6-way image classification set "dataset" from GitHub (alevinas/minecraftImagesRNA); label vocabulary: araña, cerdo, creeper, gato, vaca, zombie.

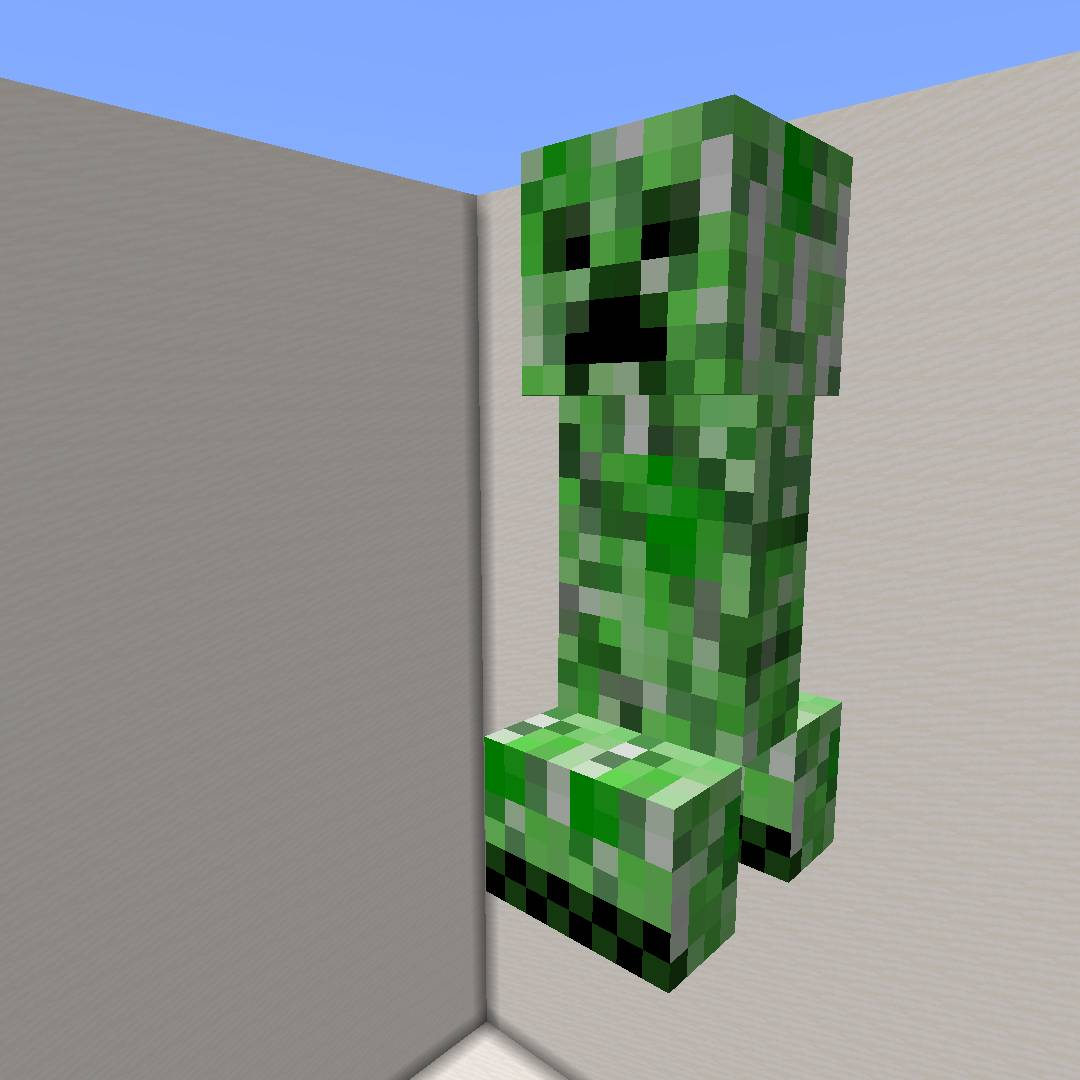
Label: creeper

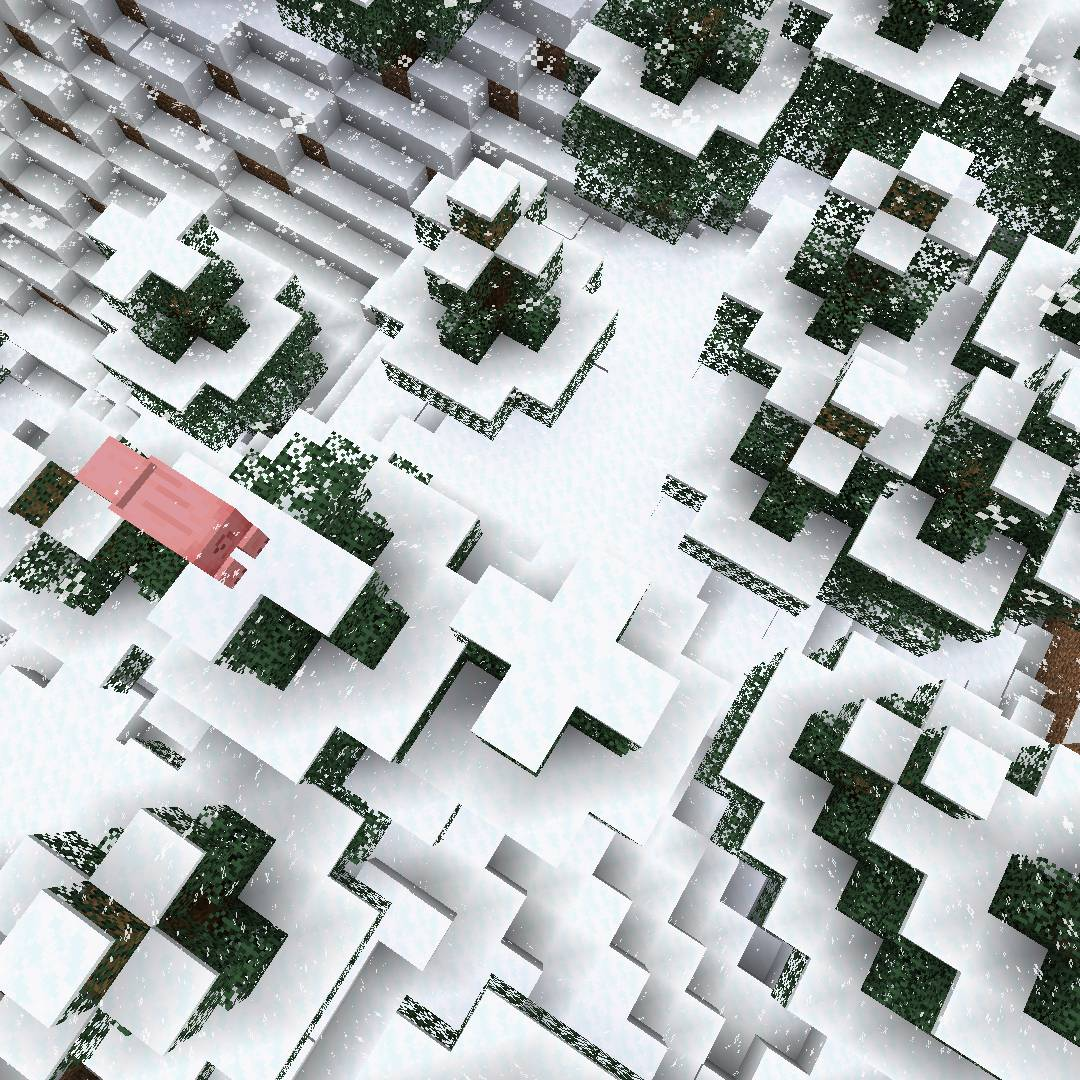
Label: cerdo

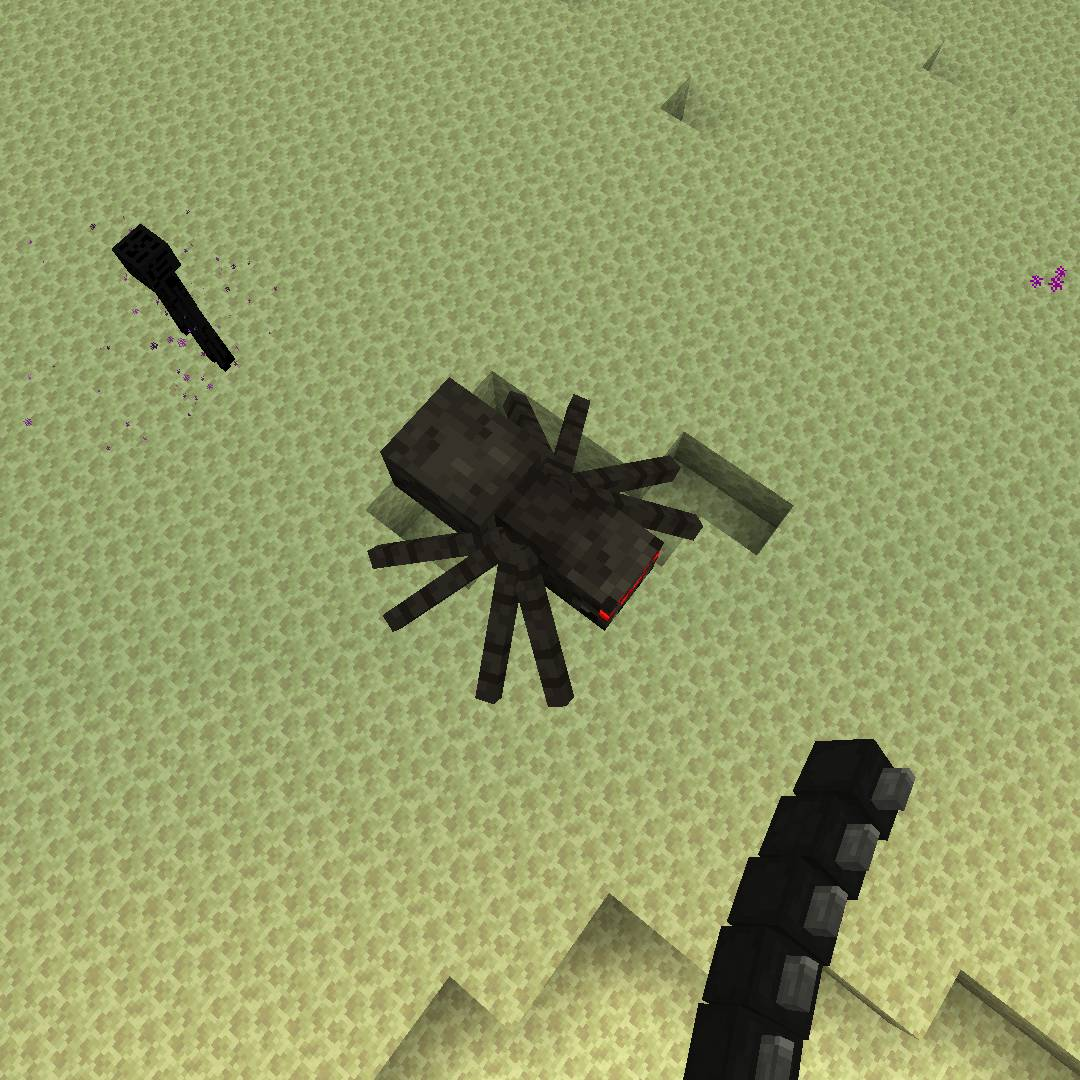
Label: araña

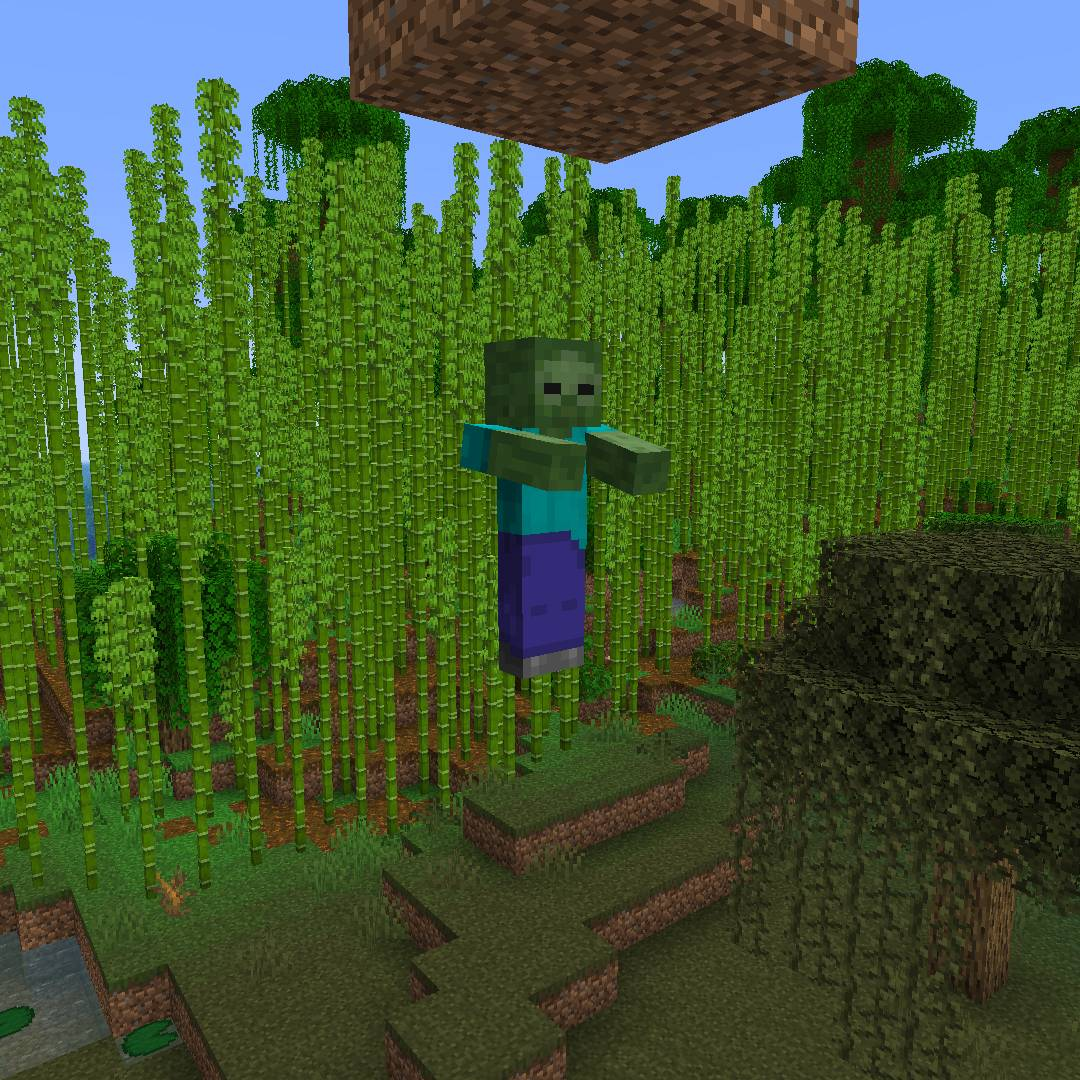
Label: zombie

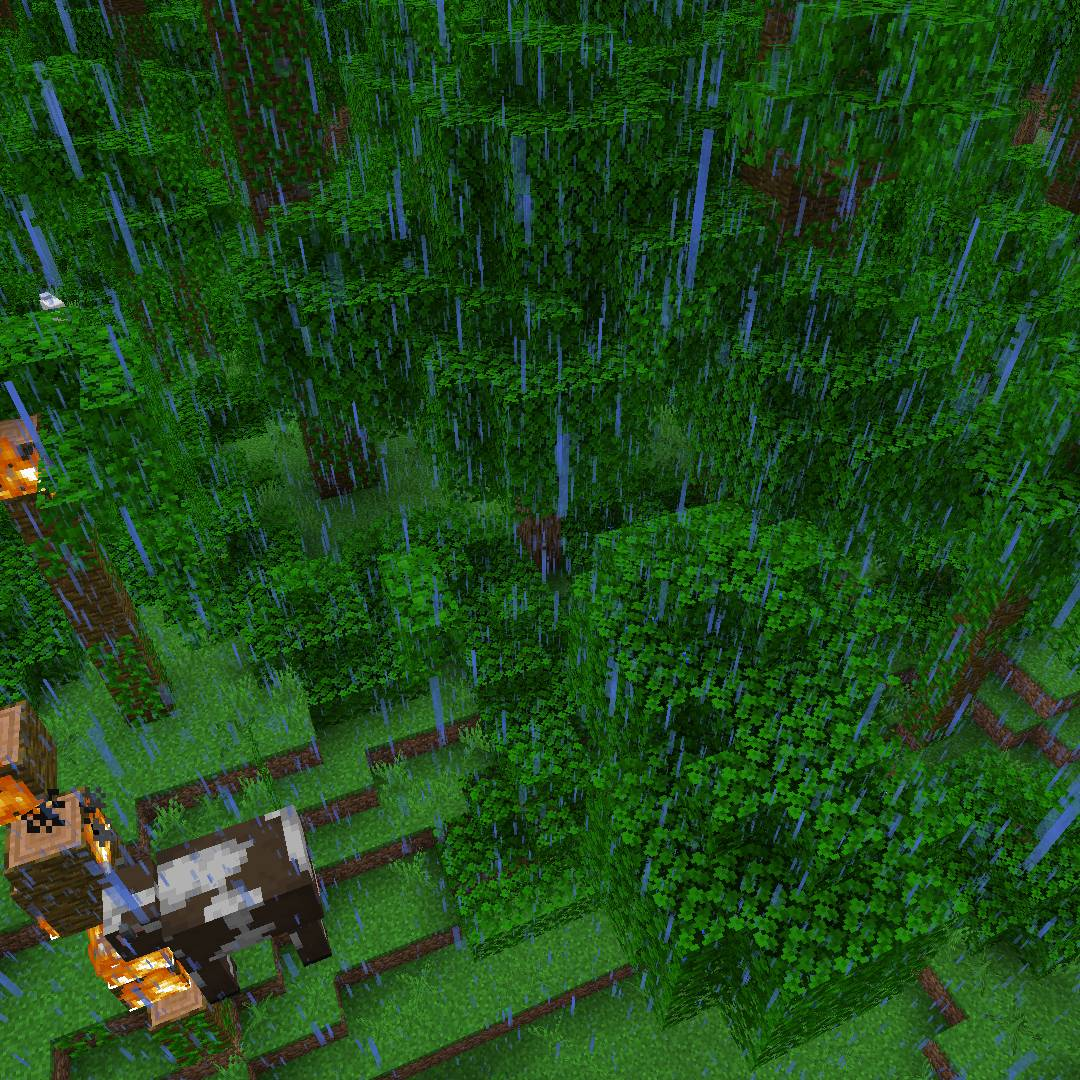
Label: vaca

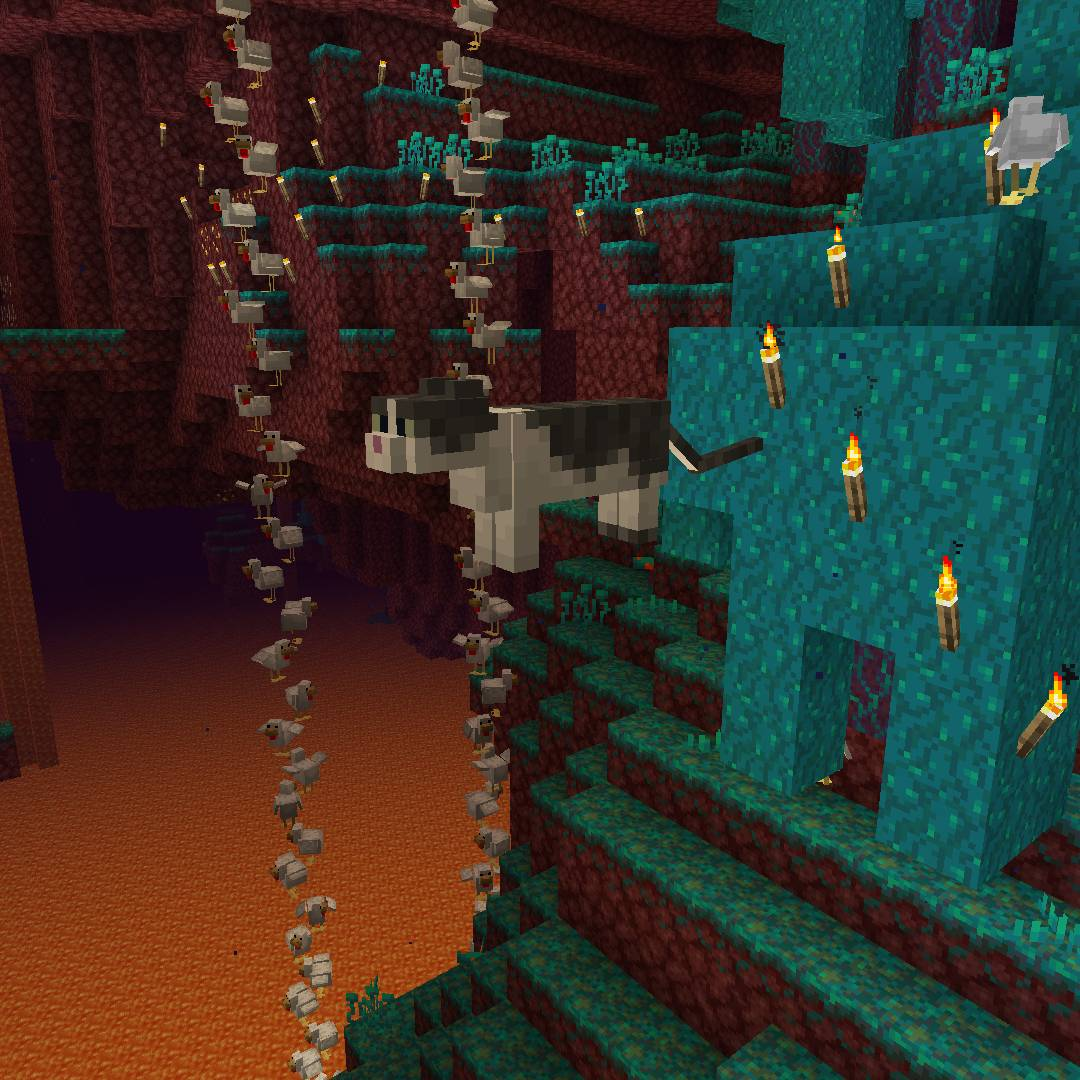
Label: gato
